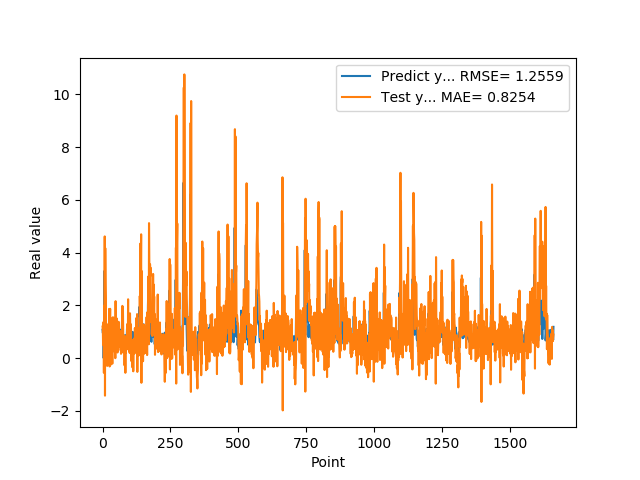

The data file committed next to this chart (first rows):
1.074290990829999792e+00, 1.194285936392147862e+00
9.521890282630000035e-01, 1.084742529253324594e+00
9.879170060160000766e-01, 4.992339788174954829e-01
1.011654973029999960e+00, 1.317015543957847035e+00
0.000000000000000000e+00, 1.372903163513151004e+00
7.643579840659999736e-01, -5.601104501344607023e-01
7.788103222849999119e-01, 1.985751648230967170e+00
3.306220054629999794e+00, -3.711270215895166036e-01
1.055441975589999970e+00, 4.613149141983804213e+00
7.543110251430000801e-01, -1.425978340656062882e+00
7.915459871289999283e-01, 4.169327420440118281e+00
1.409499049189999909e+00, 2.808037704482146069e+00
8.875439763070001042e-01, 2.095899188870309793e+00
6.401469707490000660e-01, 2.634625499996226528e-01
5.082880258560000808e-01, 1.309683643066680725e+00
8.640019893649999450e-01, 9.185698622201192709e-01
5.725920200349999822e-01, 1.016774252973682735e+00
8.469420075419999971e-01, -2.980757351492891449e-01
9.181020259860001032e-01, 9.732009437935166263e-01
7.976629734039999420e-01, 5.928643324892374222e-01
9.608020186419998776e-01, 5.551460869049966718e-01
9.555831551549999192e-01, 1.260293331195837974e+00
3.470349907879999862e-01, 9.573494331711910332e-01
9.546210169789999256e-01, 4.490610313159634423e-03
1.293938040730000072e+00, 1.863222503788610762e+00
5.251880288119999962e-01, 9.004979118850837683e-01
4.773890078070000542e-01, -3.188518661542620869e-01
1.275226235389999907e+00, 1.283760857504840258e+00
8.723750114439999814e-01, 1.867587481968091989e+00
8.355640172959999390e-01, -2.660145462991725385e-01
7.321749925609999377e-01, 1.256281609243527164e+00
7.640249729160000225e-01, 1.004532452907793694e+00
4.072830080990000323e-01, 8.908904739027955211e-01
4.752210080619999610e-01, -2.090756498998372695e-02
8.781340122220000488e-01, 4.547213529526735187e-01
7.414129972460000717e-01, 5.862568913483043875e-01
1.258002042770000051e+00, -2.143775356954831235e-01
1.069700956339999953e+00, 1.540284872614930078e+00
7.274609804150000691e-01, 7.243427454582538338e-01
7.892770171170000459e-01, 1.024727227540008556e+00
6.237750053410000550e-01, 1.535961482579326631e+00
6.914690136910000007e-01, 5.306018288615704792e-01
8.557710051540000640e-01, 6.862534928085670671e-01
7.093830108640000187e-01, 6.822577642574978452e-01
1.014547944070000041e+00, 2.400131319552760989e-01
1.115731000900000103e+00, 1.251379160041853789e+00
4.182830154900000208e-01, 1.006646022450340183e+00
1.002280950550000105e+00, -4.322785242693810356e-03
1.218860983849999968e+00, 2.158080301422352854e+00
1.143296003339999922e+00, 9.381037246326865420e-01
6.528189778330000248e-01, 1.037312074511375526e+00
6.746559739110000731e-01, 8.957959721927005736e-01
6.009536385540000802e-01, 1.503317202339822689e+00
6.694570183749999348e-01, 5.349547029364564166e-01
6.538079977039999990e-01, 4.416425267321605896e-01
7.814120054240000224e-01, 2.112344549089608947e-01
1.206303954120000022e+00, 5.255067109740483300e-01
8.469259738919999725e-01, 1.194139488310566266e+00
8.286409974099999687e-01, 2.904304024749818081e-01
6.482390165329999787e-01, 1.375600777914369965e+00
5.623700022700000023e-01, 7.878247578866403034e-01
... 1,599 more rows
